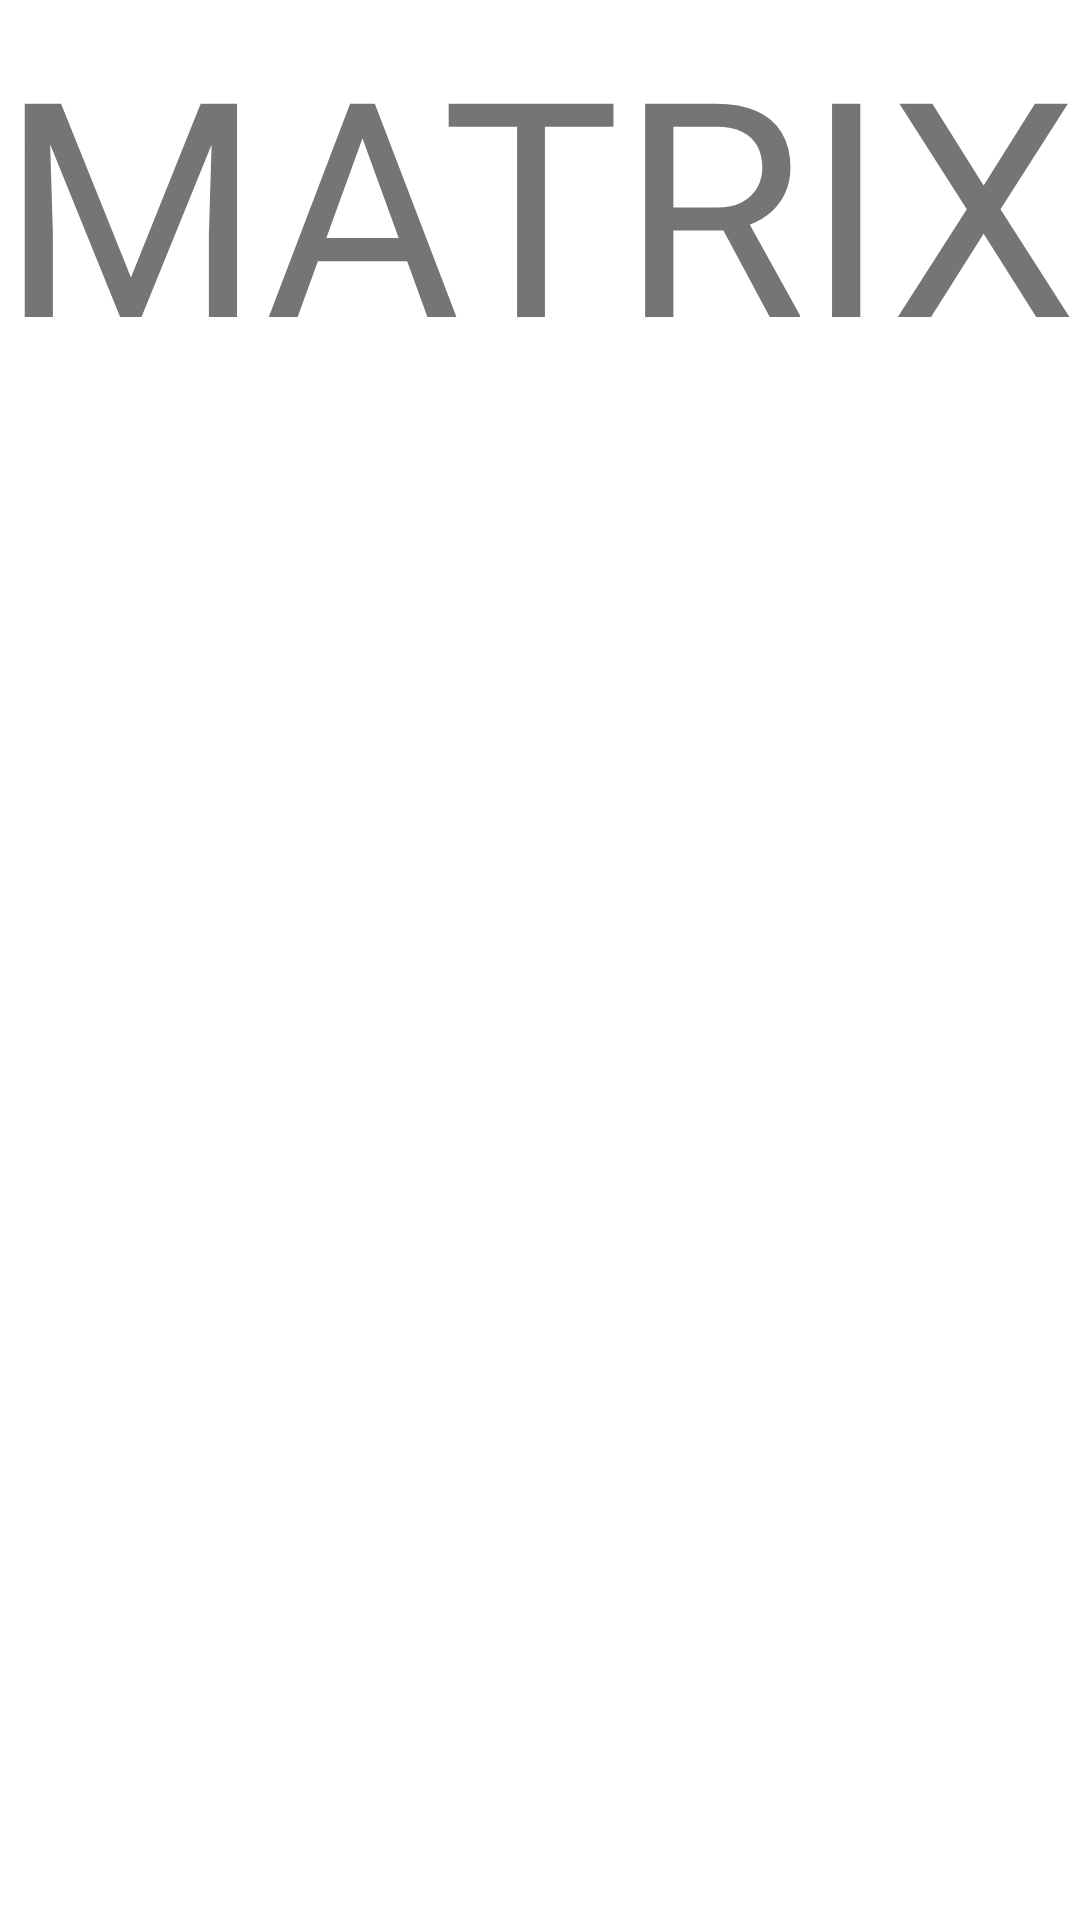

Produce the Android XML layout that renders to this screen, including the resource entries it uses.
<!-- AndroidManifest.xml: application theme Theme.RGBWeatherKit.NoActionBar -->
<!-- res/layout/fragment_matrix.xml -->
<?xml version="1.0" encoding="utf-8"?>
<FrameLayout xmlns:android="http://schemas.android.com/apk/res/android"
    xmlns:tools="http://schemas.android.com/tools"
    android:layout_width="match_parent"
    android:layout_height="match_parent"
    tools:context=".FragmentMatrix">

    
    <TextView
        android:layout_width="match_parent"
        android:layout_height="match_parent"
        android:text="MATRIX"
        android:textSize="100sp" />

</FrameLayout>
<!-- resources referenced by this layout -->
<resources>
  <style name="Theme.RGBWeatherKit.NoActionBar">
          <item name="windowActionBar">false</item>
          <item name="windowNoTitle">true</item>
      </style>
</resources>
